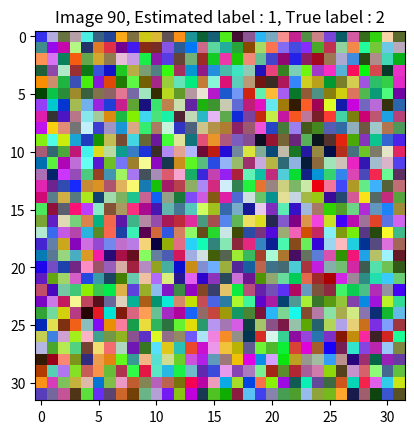

Recreate this plot in Python.
"""
This code plot an array image and indicates the label with the index of the image.
"""
import matplotlib.pyplot as plt
import numpy.random as rd


def show_image(image, index, label, real_label):
    """
    Plots the image and indicate the index and the label.

    Args:
        image (array, any shape with at least 2 dimensions): the image.

        index (int): the index of the image.

        label (int): the estimated label of the image.

        real_label (int): the true label of the image.
    """
    plt.imshow(image)
    plt.title('Image {}, Estimated label : {}, True label : {}'.format(index, label, real_label))
    plt.show()


if __name__ == "__main__":
    IMAGE = rd.randint(0, 255, (32, 32, 3))
    show_image(IMAGE, 90, 1, 2)
